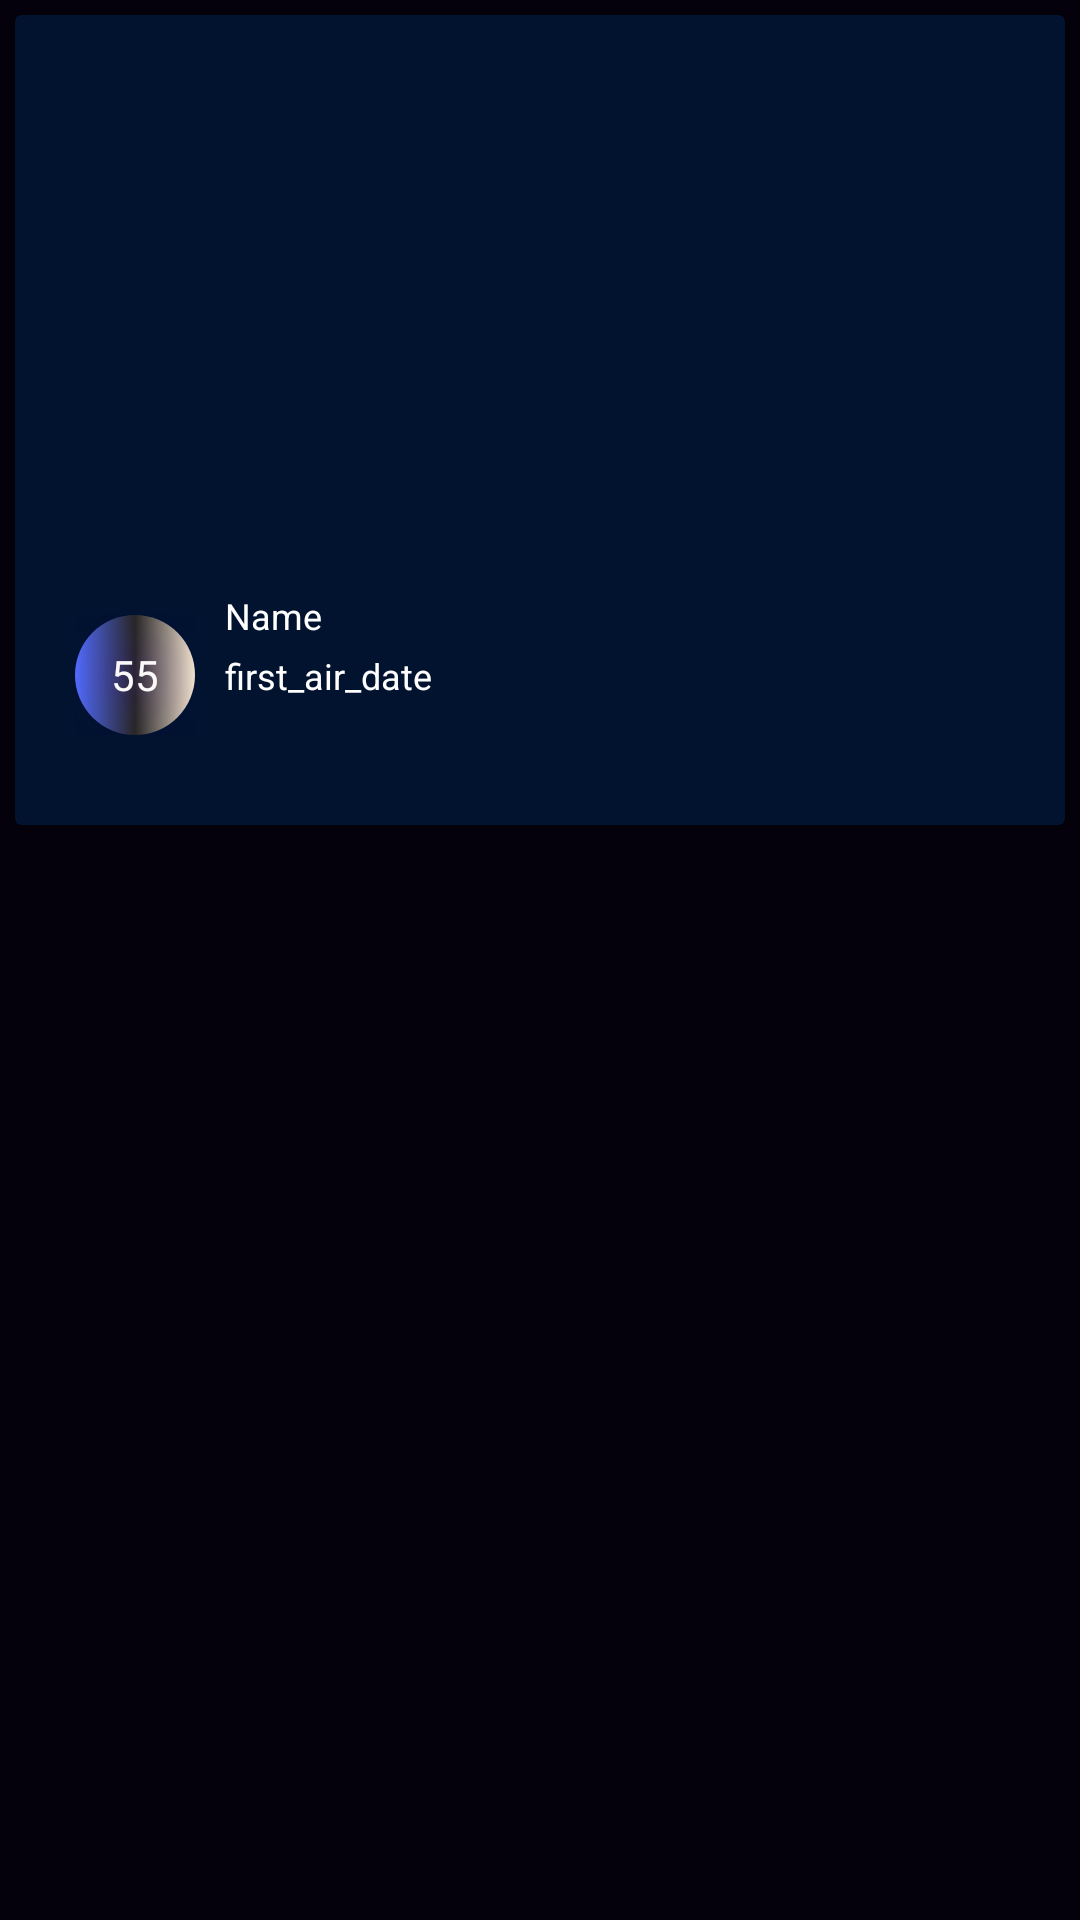

Android layout source for this screen:
<!-- AndroidManifest.xml: application theme Theme.MoviesFree -->
<!-- res/layout/top_rated_tvshoww_item.xml -->
<?xml version="1.0" encoding="utf-8"?>
<LinearLayout xmlns:android="http://schemas.android.com/apk/res/android"
    xmlns:app="http://schemas.android.com/apk/res-auto"
    android:layout_width="match_parent"
    android:background="#04010C"
    android:layout_height="wrap_content">

    <androidx.cardview.widget.CardView
        android:layout_margin="5dp"
        app:cardBackgroundColor="#021330"
        android:id="@+id/card_top_rated"
        android:layout_width="match_parent"
        android:layout_height="270dp">


        <RelativeLayout
            android:layout_width="match_parent"
            android:layout_height="wrap_content">

            <ImageView
                android:id="@+id/backdrop_path_rated"
                android:layout_width="match_parent"
                android:layout_height="180dp"
                android:layout_marginTop="10dp"
                android:layout_marginBottom="10dp"
                android:src="@drawable/side_nav_bar" />

            <TextView
                android:id="@+id/vote_avarage_rated"
                style="@style/TextAppearance.AppCompat.Large"
                android:layout_width="40dp"
                android:layout_height="40dp"
                android:layout_below="@+id/backdrop_path_rated"
                android:layout_alignParentLeft="true"
                android:layout_marginStart="20dp"
                android:layout_marginRight="15dp"
                android:layout_marginBottom="15dp"
                android:background="@drawable/circle1"
                android:gravity="center"
                android:shadowColor="@color/purple_500"
                android:shadowRadius="50"
                android:text="55"
                android:textColor="#FAF8F8"
                android:textSize="14sp" />

        </RelativeLayout>



        <TextView
            android:layout_marginStart="70dp"
            android:id="@+id/name_rated"
            android:layout_width="wrap_content"
            android:layout_height="wrap_content"
            android:text="Name"

            android:layout_marginTop="192dp"
            android:textColor="@color/white"
            android:textSize="12sp"
            />
        <TextView
            android:id="@+id/first_air_date_rated"
            android:layout_width="wrap_content"
            android:layout_height="wrap_content"
            android:textColor="@color/white"
            android:text="first_air_date"
            android:textSize="12sp"
            android:layout_marginTop="212dp"
            android:layout_marginStart="70dp" />


    </androidx.cardview.widget.CardView>

</LinearLayout>
<!-- resources referenced by this layout -->
<resources>
  <color name="purple_500">#FF6200EE</color>
  <color name="white">#FFFFFFFF</color>
  <!-- drawable circle1 (drawable) -->
  <shape xmlns:android="http://schemas.android.com/apk/res/android"
      android:shape="oval">
  
      <solid android:color="#70A1F3"/>
      <stroke android:color="#951F1F"
          />
      <gradient android:startColor="#536DFE"
          android:centerColor="#272724"
          android:endColor="#F4E4CF"/>
      <size
  
          android:height="60dp"
          android:width="60dp" />
  
  
  </shape>
  <style name="Theme.MoviesFree" parent="Theme.MaterialComponents.DayNight.DarkActionBar">
          
          
          <item name="colorPrimary">@color/purple_700</item>
          <item name="colorPrimaryVariant">@color/purple_700</item>
          <item name="colorOnPrimary">@color/white</item>
          
          <item name="colorSecondary">@color/teal_200</item>
          <item name="colorSecondaryVariant">@color/teal_700</item>
          <item name="colorOnSecondary">@color/black</item>
          
          <item name="android:statusBarColor" tools:targetApi="l">?attr/colorPrimaryVariant</item>
          
      </style>
  <color name="purple_700">#021330</color>
  <color name="teal_200">#FF03DAC5</color>
  <color name="teal_700">#FF018786</color>
  <color name="black">#FF000000</color>
</resources>
